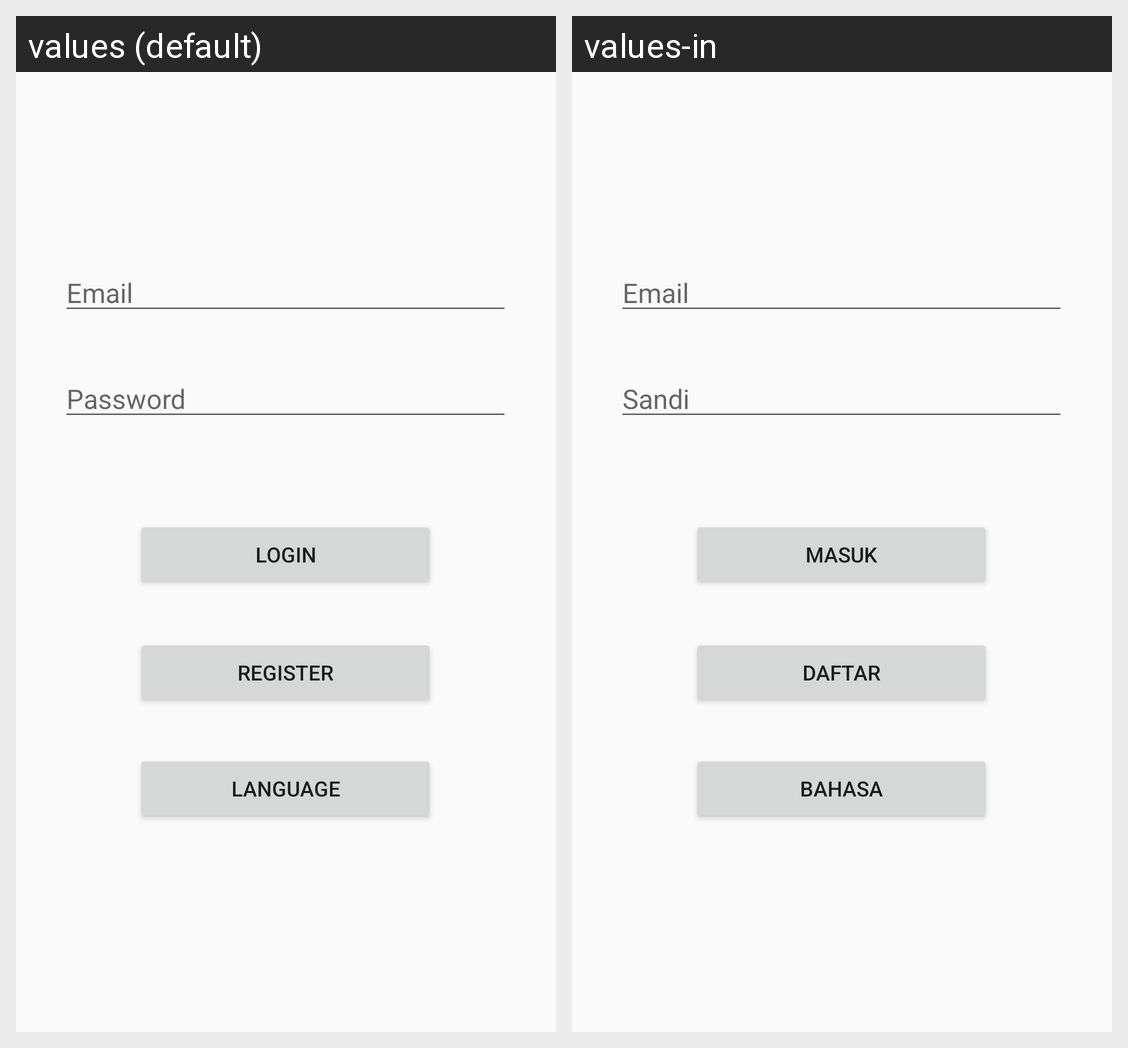

Here is an Android app screen in its default locale and in the app's own translations. Write out the translated-string differences for the strings that appear on this screen.
Android screen res/layout/login_fragment.xml rendered under 2 locales, left to right: values (default), values-in. Device: Nexus 5 (rendered at 1080×1920; each locale shown at half size, 540×960, under a caption strip naming it); theme AppTheme.
Strings drawn on this screen, with the default value and each locale's value (text and hints the layout hard-codes, and strings that could not be matched under every locale, appear in the picture but are not listed):

login
  values: Login
  values-in: Masuk

password
  values: Password
  values-in: Sandi

email
  values: Email
  values-in: Email

register
  values: Register
  values-in: Daftar

lang
  values: Language
  values-in: Bahasa
